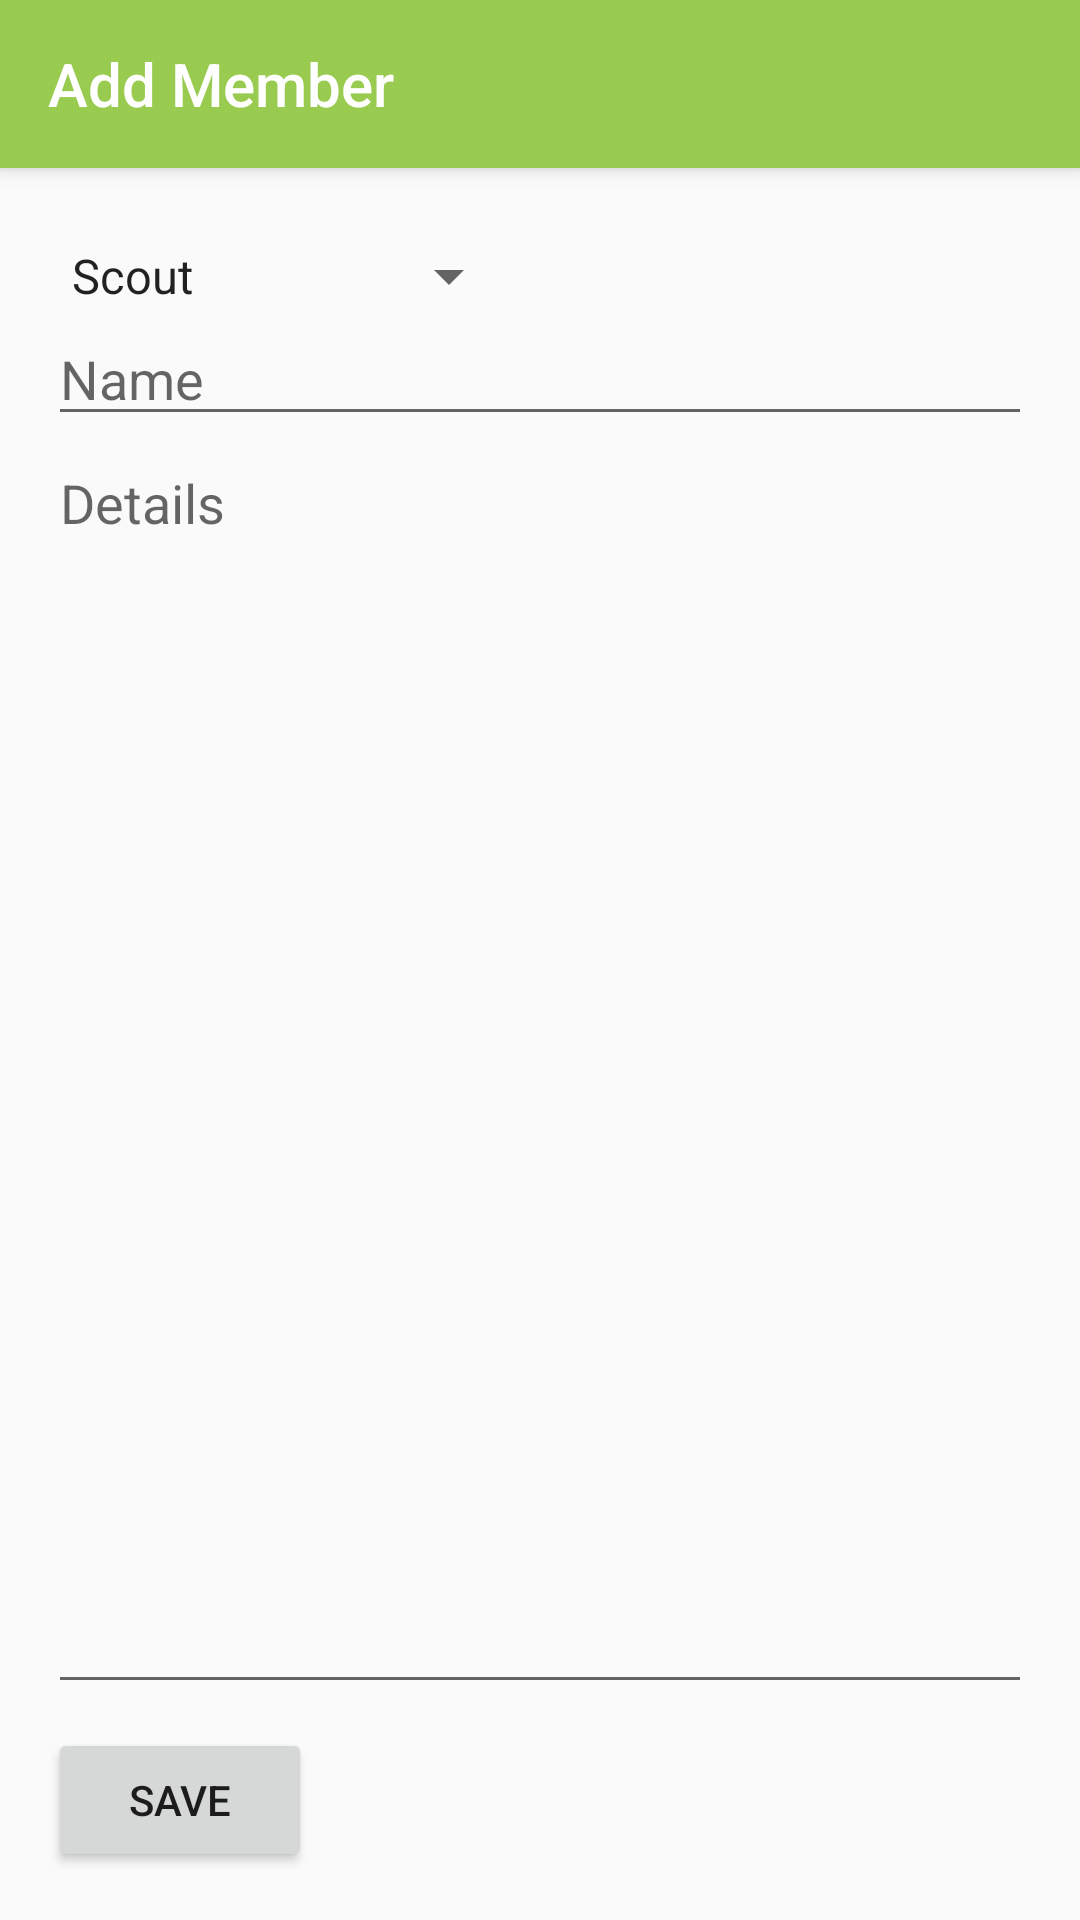

The Android layout XML behind this screen, and the referenced resources:
<!-- AndroidManifest.xml: application theme AppTheme -->
<!-- res/layout/activity_detail.xml -->
<?xml version="1.0" encoding="utf-8"?>
<androidx.coordinatorlayout.widget.CoordinatorLayout xmlns:android="http://schemas.android.com/apk/res/android"
    xmlns:app="http://schemas.android.com/apk/res-auto"
    xmlns:tools="http://schemas.android.com/tools"
    android:layout_width="match_parent"
    android:layout_height="match_parent"
    tools:context="com.example.assignment.com.example.assignment.UpdateMemberListActivity">

    <com.google.android.material.appbar.AppBarLayout
        android:layout_width="match_parent"
        android:layout_height="wrap_content">

        <androidx.appcompat.widget.Toolbar
            android:id="@+id/toolbar"
            android:layout_width="match_parent"
            android:layout_height="?attr/actionBarSize"
            app:title="@string/title3"
            app:titleTextColor="@android:color/white">

        </androidx.appcompat.widget.Toolbar>

    </com.google.android.material.appbar.AppBarLayout>

    <LinearLayout xmlns:android="http://schemas.android.com/apk/res/android"
        android:layout_width="match_parent"
        android:layout_height="match_parent"
        android:layout_marginTop="64dp"
        android:orientation="vertical"
        android:padding="16dp">

        <Spinner
            android:id="@+id/category"
            android:layout_width="wrap_content"
            android:layout_height="wrap_content"
            android:entries="@array/categories"></Spinner>

        <LinearLayout
            android:id="@+id/LinearLayout01"
            android:layout_width="fill_parent"
            android:layout_height="wrap_content">

            <EditText
                android:id="@+id/memberlist_edit_name"
                android:layout_width="wrap_content"
                android:layout_height="wrap_content"
                android:layout_weight="1"
                android:hint="@string/memberlist_edit_name"
                android:imeOptions="actionNext"></EditText>
        </LinearLayout>

        <EditText
            android:id="@+id/memberlist_edit_detail"
            android:layout_width="fill_parent"
            android:layout_height="fill_parent"
            android:layout_weight="1"
            android:gravity="top"
            android:hint="@string/memberlist_edit_detail"
            android:imeOptions="actionNext"></EditText>

        <Button
            android:id="@+id/saveButton"
            android:layout_width="wrap_content"
            android:layout_height="wrap_content"
            android:layout_marginTop="8dp"
            android:text="@string/memberlist_edit_save" />

    </LinearLayout>
</androidx.coordinatorlayout.widget.CoordinatorLayout>
<!-- resources referenced by this layout -->
<resources>
  <string-array name="categories">
          <item>Scout</item>
          <item>Troop Leader</item>
          <item>IST</item>
          <item>CMT</item>
      </string-array>
  <string name="memberlist_edit_detail">Details</string>
  <string name="memberlist_edit_name">Name</string>
  <string name="memberlist_edit_save">Save</string>
  <string name="title3">Add Member</string>
  <style name="AppTheme" parent="Theme.AppCompat.Light.NoActionBar">
          <item name="colorPrimary">@color/colorPrimary</item>
          <item name="colorPrimaryDark">@color/colorPrimaryDark</item>
          <item name="colorAccent">@color/colorAccent</item>
      </style>
  <color name="colorPrimary">#99cb51</color>
  <color name="colorPrimaryDark">#4a7c3a</color>
  <color name="colorAccent">#ffcf28</color>
</resources>
